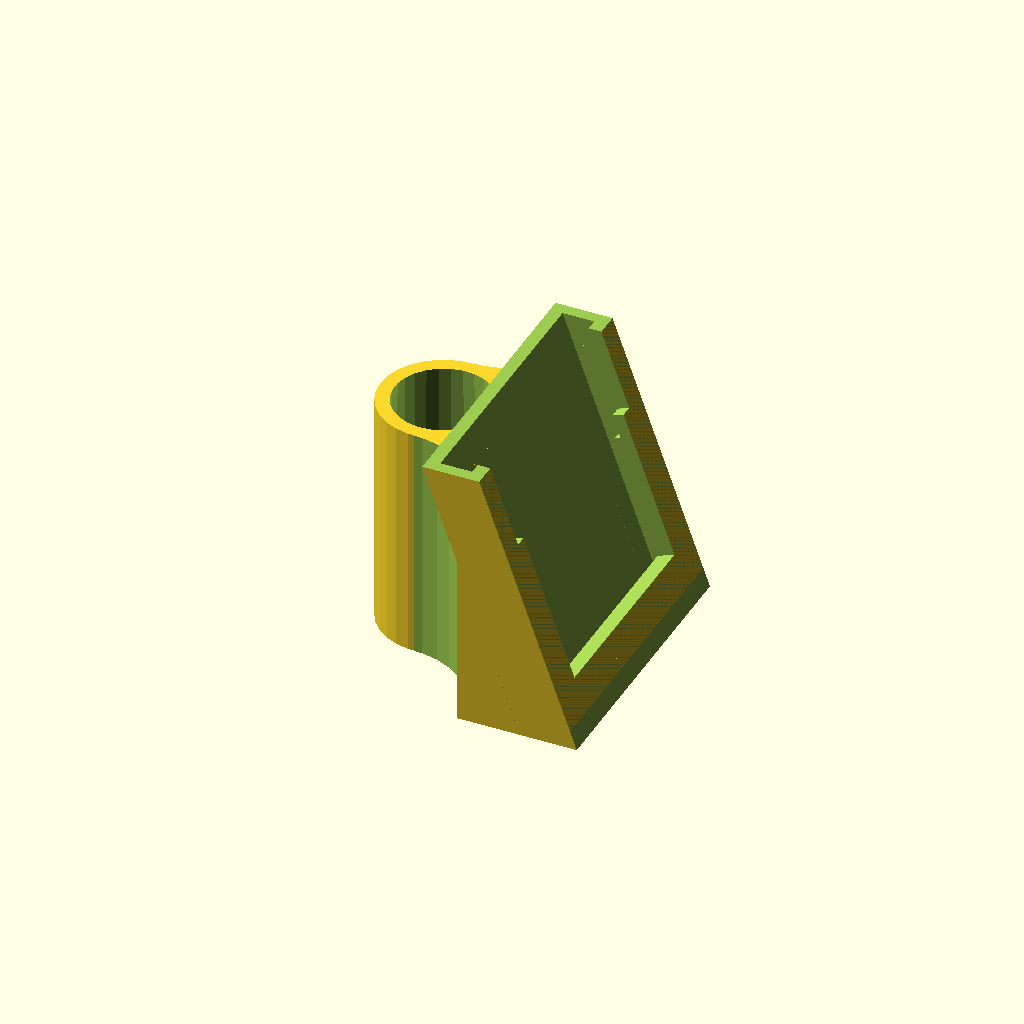
Cell 1: the model at its default parameters.
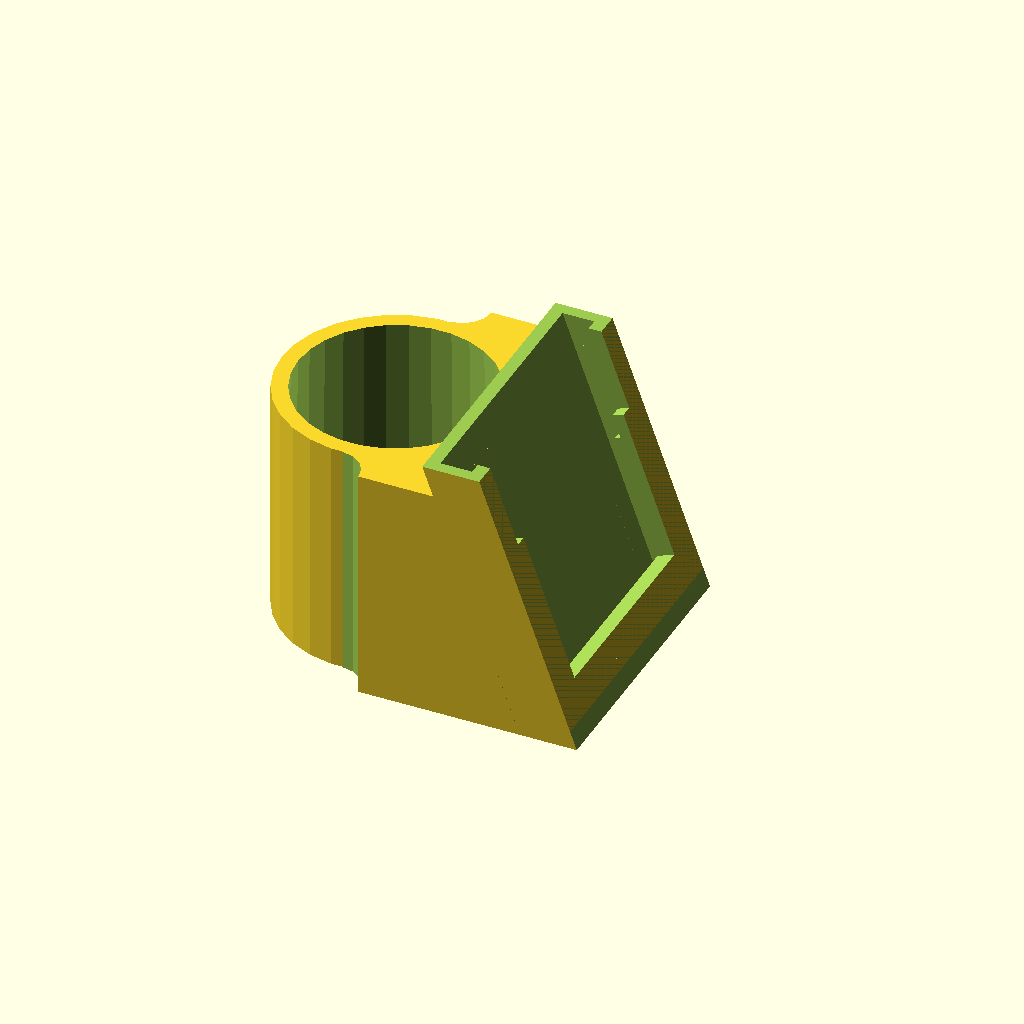
Cell 2: the same model with poleRadius = 16.
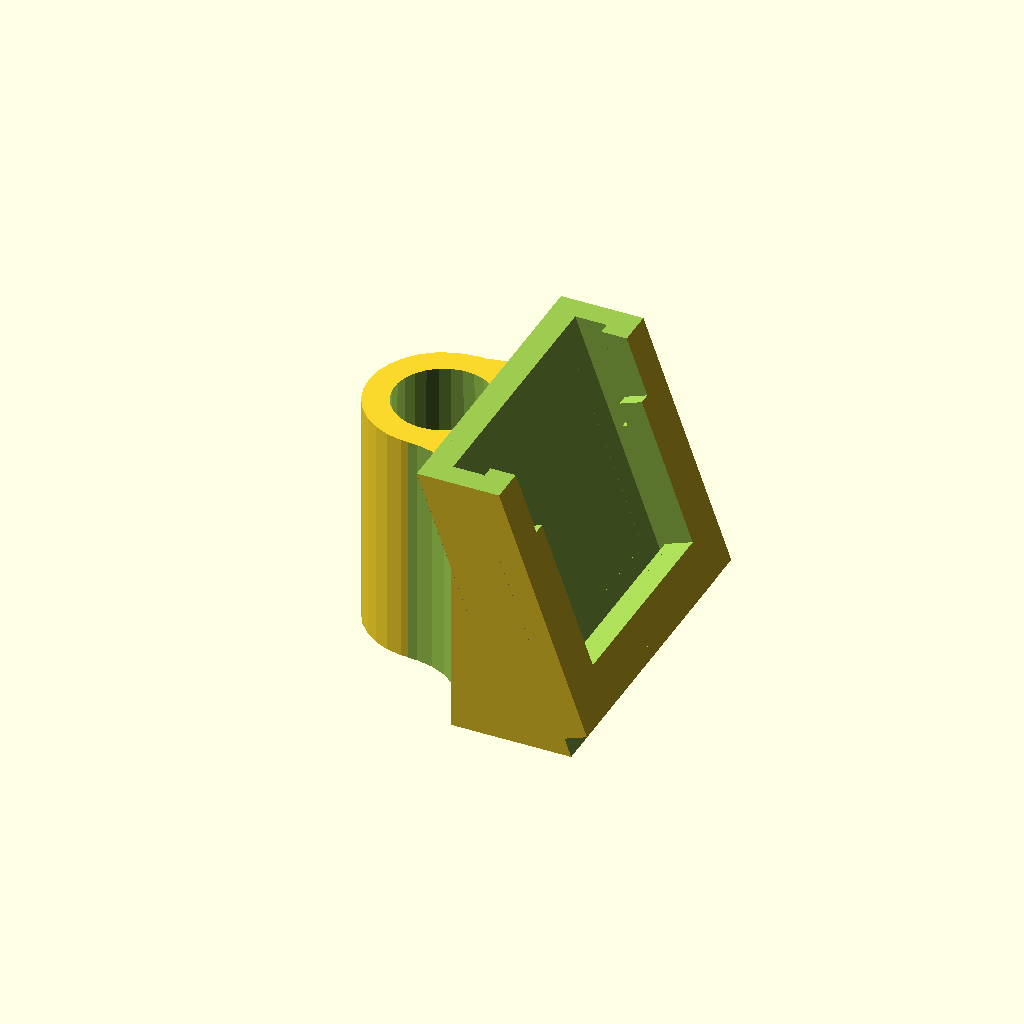
Cell 3 — surround set to 4, the other parameters unchanged.
All cells are drawn from one camera (rotation 55°, 0°, 25°, orthographic, colour scheme Cornfield), so only the parameter changes between them.
OpenSCAD source file inputs/thingiverse/files/thing-2814701/files/HTCViveLightHouse-PoleMount.scad:
// Slide mount for HTC Vive lighthouses
// This uses the wall mounts that come with the vive

BuildPoleMount();

poleRadius = 8; // Set this to the radius of the pole you want to mount it on
usedPoleRadius = poleRadius * 1.07;

// Thickness of the plastic around the pole and bracket - 2 should be fine for most cases
surround = 2; // Thickness of the parts around the pole and base

/* [Hidden] */
// Approximate size of the lighthouse wall brackets
bThickness = 5;
bWidth = 44;
bLength = 50;

module BaseClip(housingSurround=2){
    
    
    // Mount around it
    housingOverlap = 4; // What it clips under
    housingThickness = (housingSurround * 2) + bThickness;
    housingWidth = (housingSurround * 2) + bWidth;
    housingLength = (housingSurround * 2) + bLength;
    
    translate([0, -(bWidth+(housingSurround*2))/2, 0]){        
        difference(){
            cube([housingThickness, housingWidth, housingLength]);
            translate([housingSurround, housingSurround, housingSurround]){
                cube([bThickness-1, bWidth, bLength+20]);
            }
            translate([housingSurround, housingSurround, housingSurround+25]){
                cube([bThickness, bWidth, bLength]);
            }
            translate([housingSurround, housingSurround+housingOverlap, housingSurround+housingOverlap]){
                cube([50, (bWidth - (housingOverlap * 2)), bLength+20]);
            }
            translate([housingSurround, housingSurround+(housingOverlap/2), housingSurround+housingOverlap+25]){
                cube([50, (bWidth - (housingOverlap)), bLength+20]);
            }
        }
    }
}

module PoleClip(holeSurround=2){
    
    difference(){
        cylinder(h=40, r=(usedPoleRadius + holeSurround), center=false);
        translate([0, 0, -1]){
            cylinder(h=50, r1=usedPoleRadius, r2=usedPoleRadius*0.95, center=false);
        }        
    }       
}

module BuildPoleMount(){
    union(){
        difference(){            
            rotate([0, -20, 0]){
                BaseClip(surround);
            }
            // Top cut
            translate([-50, -50, 45]){
                cube([50, 100, 40]);
            }
        }
        translate([-(16+poleRadius), 0, 0]){
                PoleClip(surround);
        }
        difference(){
            // Connecting bit
            translate([-(16+poleRadius), -(bWidth+(surround*2))/2, 0]){
                cube([50, bWidth+(surround * 2), 40]);
            }
            rotate([0, -20, 0]){
                translate([4+bThickness, -bWidth, -10]){
                    cube([40, bWidth*2, 80]);
                }
                translate([0, -bWidth, 2]){
                    cube([20, bWidth*2, 40]);
                }
            }
            // Side curves
            translate([-(16+poleRadius), bWidth/2+surround, -1]){
                cylinder(h=60, r=bWidth/2 - usedPoleRadius, center=false);
            }
            translate([-(16+poleRadius), -(bWidth/2+surround), -1]){
                cylinder(h=60, r=bWidth/2 - usedPoleRadius, center=false);
            }
            // Redo the pole hole
            translate([-(16+poleRadius), 0, -1]){
                cylinder(h=50, r1=usedPoleRadius, r2=usedPoleRadius*0.95, center=false);
            }          
        } 
    }   
}
Customizer parameters (derived from the source; name, type, default, range or options):
poleRadius: number, default 8
surround: number, default 2
